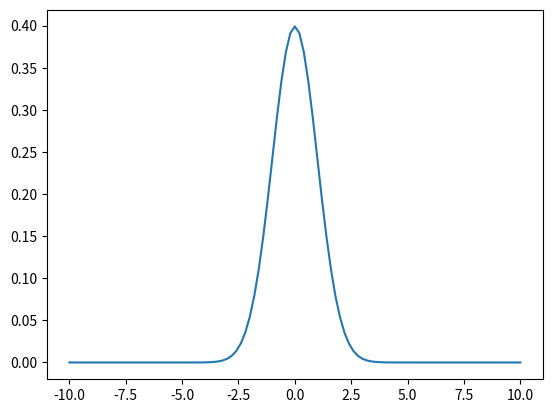

Generate this figure with matplotlib:
import numpy as np
import matplotlib.pyplot as plt

x = np.linspace(-10, 10, 101)
print(x)

y = np.exp(-x**2 / 2) / np.sqrt(2*np.pi)
print(y)

plt.plot(x, y)
plt.show()

